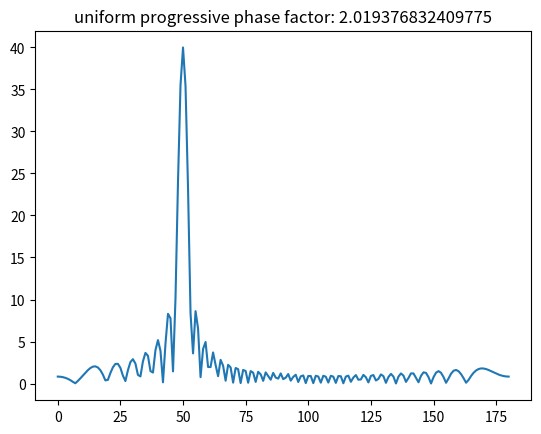

Here is the Python script that generated this plot:
import cmath
import math
import matplotlib.pyplot as plt
import time


theta = math.radians(50)
# wavelength for 5.8 GHz in cm
lmbda = 5.168835482759
k = 2 * math.pi / lmbda
d = lmbda / 2
n = 20

def get_array_factor (k, d, theta, n, alpha):
    sum = 0
    for i in range(-n, n):
        sum += cmath.exp(1j*i*(k*d*math.cos(theta)-alpha))
    return sum

def db (x):
    return 10*cmath.log10(x/2)

def main():
    t = time.time()
    global theta, d, n, k

    analytical = k * d * math.cos(theta)
    opt_val = abs(get_array_factor(k, d, theta, n, analytical))
    result = [i * analytical for i in range(0, 2 * n + 1)]
    elapsed = time.time() - t

    print (analytical)
    print (opt_val)
    print (result)
    print ("time " + str(elapsed))
    #
    # rounded = 1.07448
    # rounded_val = abs(get_array_factor(k, d, theta, n, rounded))
    # print (rounded_val)

    x = [i for i in range(0,181)]
    y = [0] * 181
    for i in x:
        y[i] = abs(get_array_factor(k, d, math.radians(i), n, analytical))

    plt.plot(x, y)
    plt.title('uniform progressive phase factor: ' + str(analytical))
    plt.show()


if __name__ == '__main__':
    main()
